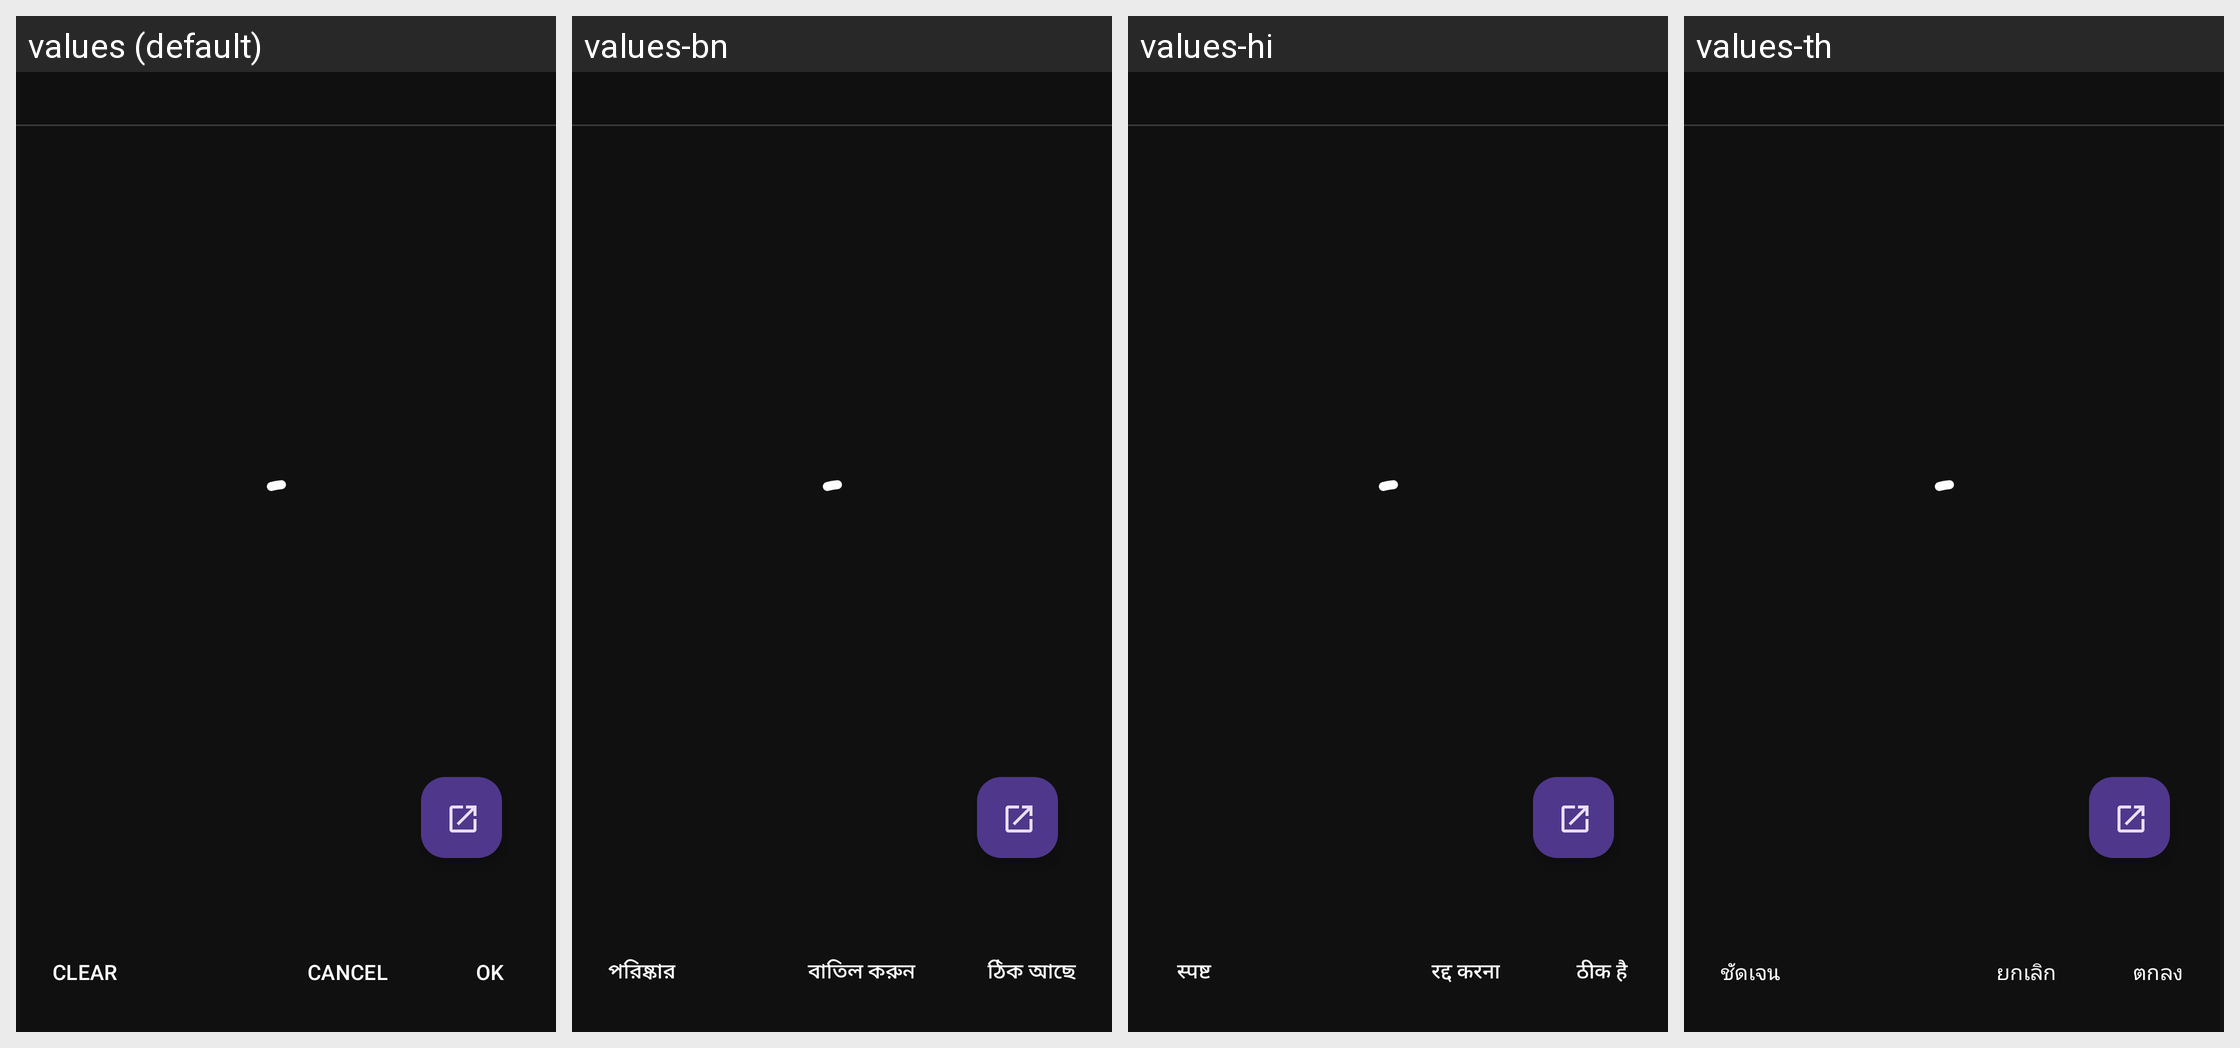

This grid shows one Android layout under several languages. Give, for every string resource on the screen, its name, the default text and each shown locale's text.
Android screen res/layout/frg_music.xml rendered under 4 locales, left to right: values (default), values-bn, values-hi, values-th. Device: Nexus 5 (rendered at 1080×1920; each locale shown at half size, 540×960, under a caption strip naming it); theme AppTheme.
Other locales in the repository, not shown: values-de, values-fr, values-fr-rCA, values-ht, values-it, values-ja, values-pl, values-pt-rBR, values-tr, values-vi.
Strings drawn on this screen, with the default value and each locale's value (text and hints the layout hard-codes, and strings that could not be matched under every locale, appear in the picture but are not listed):

action_clear
  values: Clear
  values-bn: পরিষ্কার
  values-hi: स्पष्ट
  values-th: ชัดเจน

action_cancel
  values: Cancel
  values-bn: বাতিল করুন
  values-hi: रद्द करना
  values-th: ยกเลิก

action_ok
  values: OK
  values-bn: ঠিক আছে
  values-hi: ठीक है
  values-th: ตกลง
